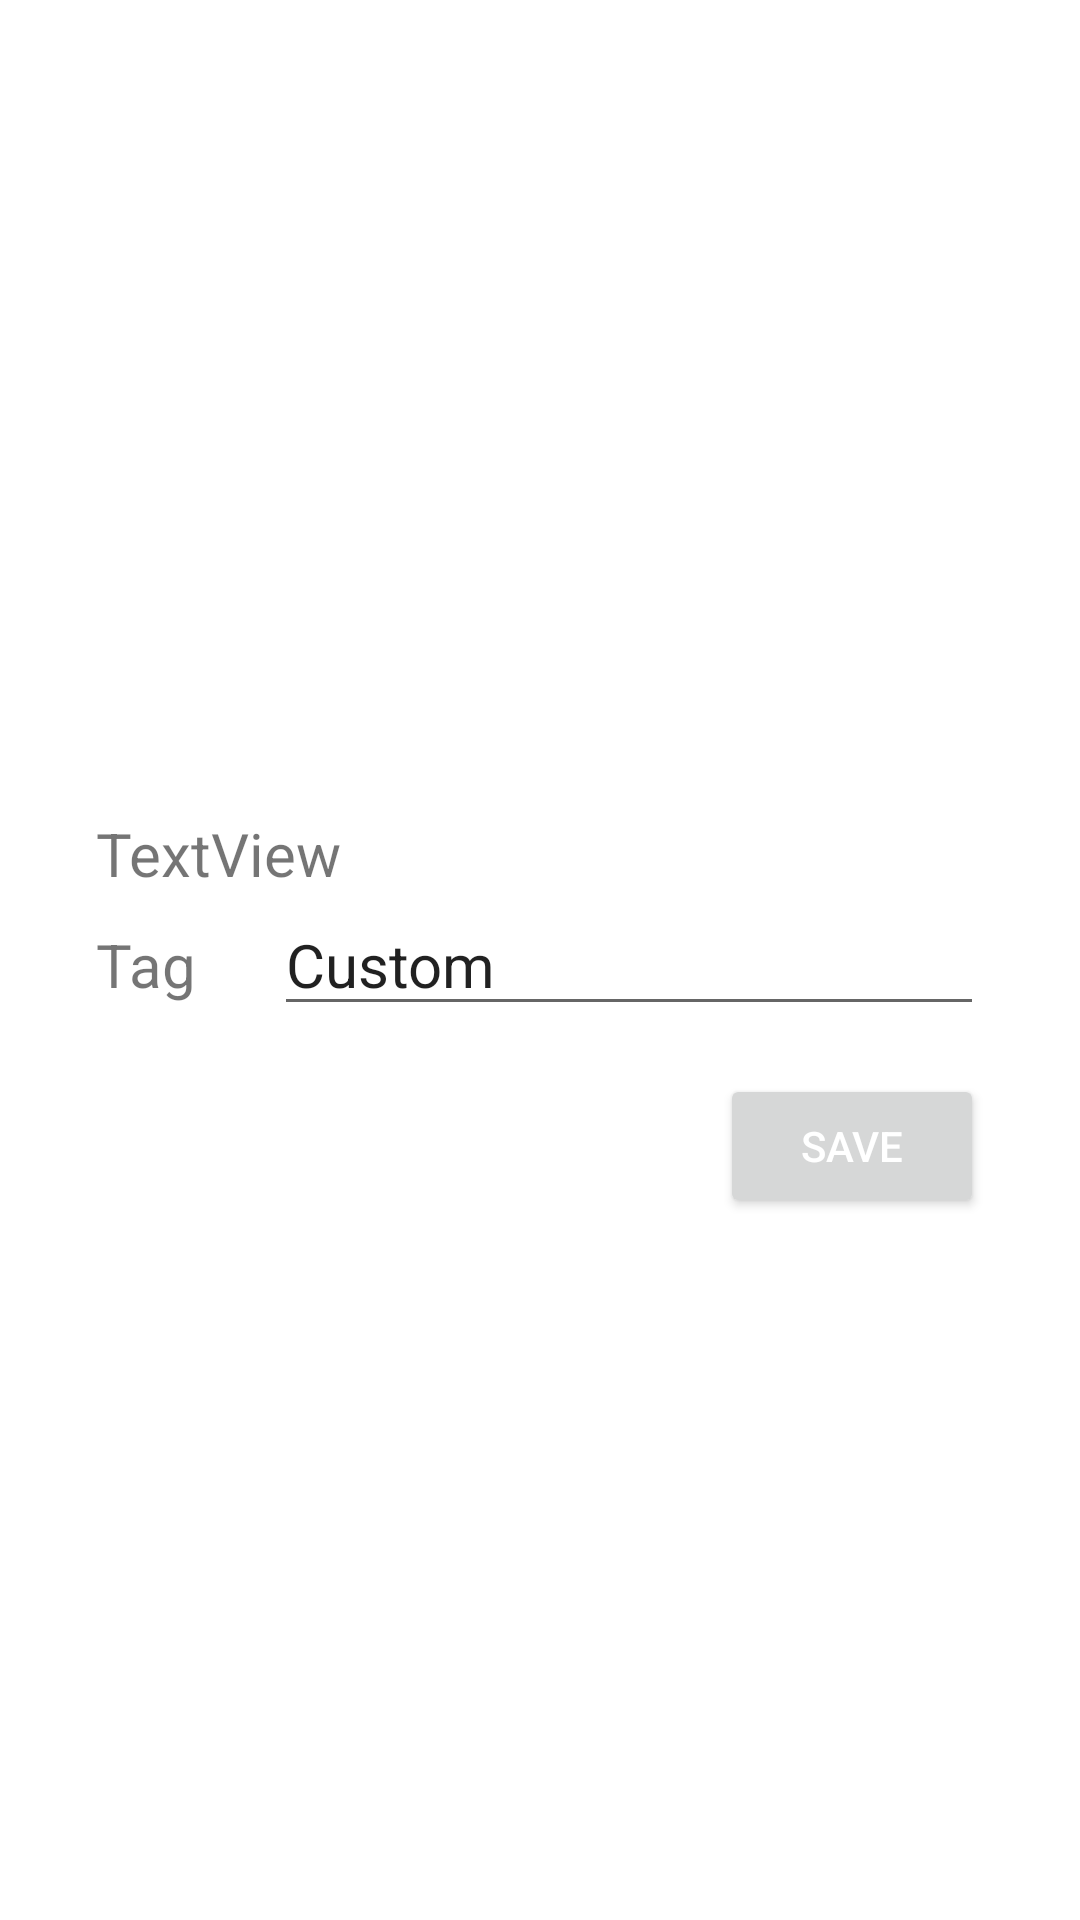

This screen was rendered from an Android layout file. Write that file and the resources it references.
<!-- AndroidManifest.xml: application theme Theme.Picoximeter -->
<!-- res/layout/reading_form_layout.xml -->
<?xml version="1.0" encoding="utf-8"?>

<androidx.constraintlayout.widget.ConstraintLayout xmlns:android="http://schemas.android.com/apk/res/android"
    xmlns:app="http://schemas.android.com/apk/res-auto"
    android:layout_width="match_parent"
    android:layout_height="match_parent"
    android:background="?android:attr/colorBackground">

    <TextView
        android:id="@+id/form_date_text_view"
        android:layout_width="wrap_content"
        android:layout_height="wrap_content"
        android:layout_marginStart="32dp"
        android:text="TextView"
        android:textAlignment="viewStart"
        android:textSize="20sp"
        app:layout_constraintBottom_toTopOf="@+id/tableLayout2"
        app:layout_constraintStart_toStartOf="parent" />

    <TableLayout
        android:id="@+id/tableLayout2"
        android:layout_width="0dp"
        android:layout_height="wrap_content"
        android:layout_marginStart="32dp"
        android:layout_marginEnd="32dp"
        android:gravity="start|left"
        app:layout_constraintBottom_toBottomOf="parent"
        app:layout_constraintEnd_toEndOf="parent"
        app:layout_constraintStart_toStartOf="parent"
        app:layout_constraintTop_toTopOf="parent">

        <TableRow
            android:id="@+id/form_custom_tag_row"
            android:layout_width="match_parent"
            android:layout_height="match_parent"
            android:gravity="start">

            <TextView
                android:id="@+id/textView16"
                android:layout_width="wrap_content"
                android:layout_height="wrap_content"
                android:layout_weight="1"
                android:text="@string/form_tag_desc"
                android:textAlignment="viewStart"
                android:textSize="20sp" />

            <EditText
                android:id="@+id/form_custom_text_field"
                android:layout_width="wrap_content"
                android:layout_height="wrap_content"
                android:ems="10"
                android:inputType="text"
                android:maxLines="1"
                android:text="@string/form_tag_custom"
                android:textSize="20sp" />

        </TableRow>

    </TableLayout>

    <Button
        android:id="@+id/form_save_button"
        android:layout_width="wrap_content"
        android:layout_height="wrap_content"
        android:layout_marginTop="16dp"
        android:layout_marginEnd="32dp"
        android:text="@string/form_save"
        android:textColor="@color/white"
        app:layout_constraintEnd_toEndOf="parent"
        app:layout_constraintTop_toBottomOf="@+id/tableLayout2" />
</androidx.constraintlayout.widget.ConstraintLayout>
<!-- resources referenced by this layout -->
<resources>
  <color name="white">#FFFFFFFF</color>
  <string name="form_save">Save</string>
  <string name="form_tag_custom">Custom</string>
  <string name="form_tag_desc">Tag</string>
  <style name="Theme.Picoximeter" parent="Theme.MaterialComponents.DayNight.DarkActionBar">
          
          <item name="colorPrimary">@color/blue_1</item>
          <item name="colorPrimaryVariant">@color/blue_2</item>
          <item name="colorOnPrimary">@color/white</item>
          
          <item name="colorSecondary">@color/pink_1</item>
          <item name="colorSecondaryVariant">@color/pink_2</item>
          <item name="colorOnSecondary">@color/black</item>
  
          <item name="colorAccent">@color/blue_1</item>
          
          <item name="android:statusBarColor" tools:targetApi="l">?attr/colorPrimaryVariant</item>
          
      </style>
  <color name="blue_1">#FF2672B5</color>
  <color name="blue_2">#992672B5</color>
  <color name="pink_1">#FFB52672</color>
  <color name="pink_2">#99B52672</color>
  <color name="black">#FF000000</color>
</resources>
